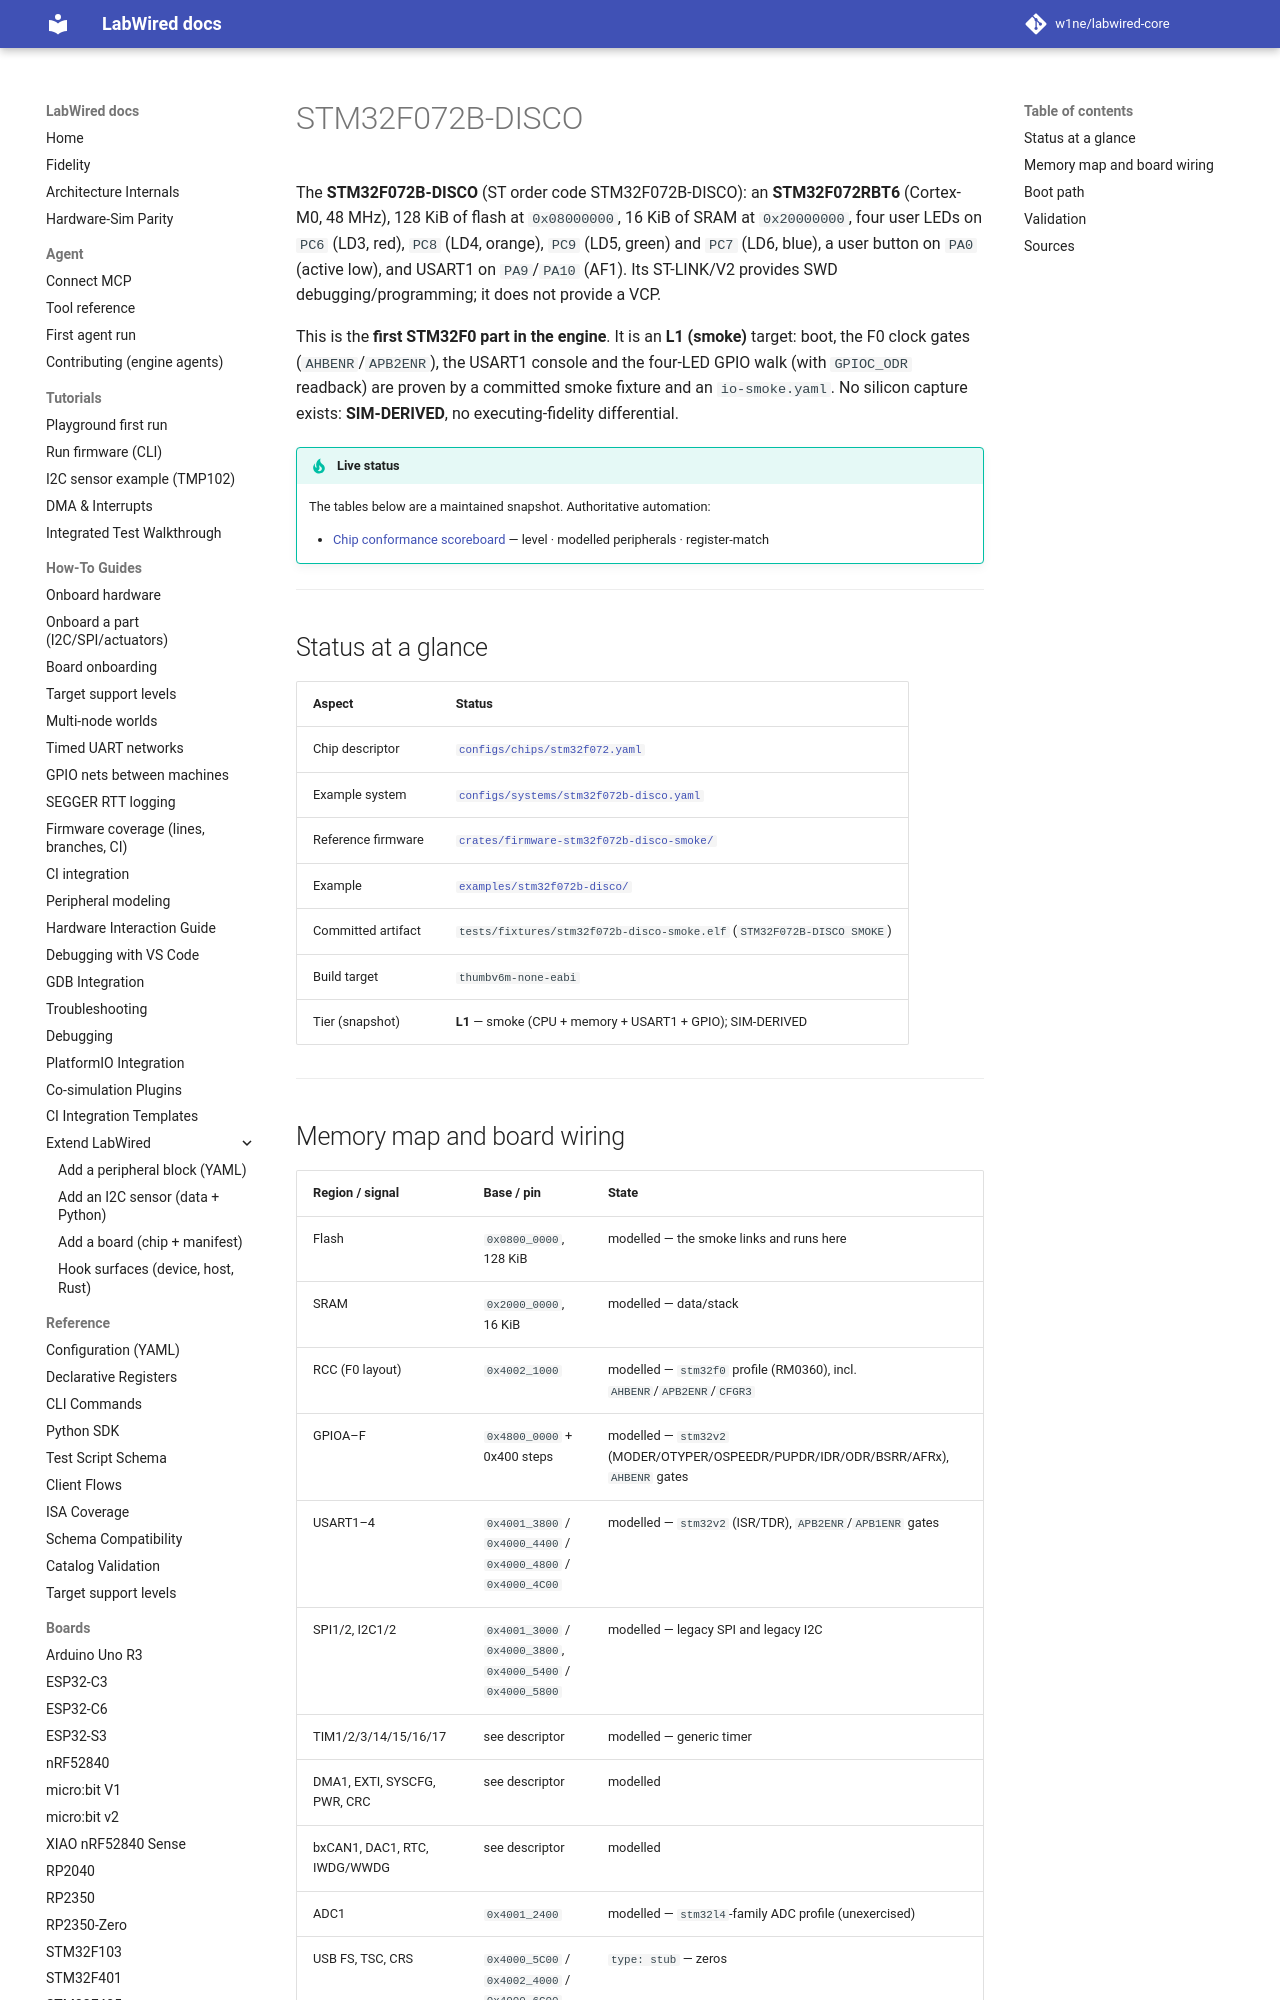

repository: w1ne/labwired-core · page: boards/stm32f072b-disco/index.html · generator: mkdocs

# STM32F072B-DISCO

The **STM32F072B-DISCO** (ST order code STM32F072B-DISCO): an **STM32F072RBT6** (Cortex-M0, 48 MHz), 128 KiB of flash at `0x08000000`, 16 KiB of SRAM at `0x20000000`, four user LEDs on `PC6` (LD3, red), `PC8` (LD4, orange), `PC9` (LD5, green) and `PC7` (LD6, blue), a user button on `PA0` (active low), and USART1 on `PA9`/`PA10` (AF1). Its ST-LINK/V2 provides SWD debugging/programming; it does not provide a VCP.

This is the **first STM32F0 part in the engine**. It is an **L1 (smoke)** target: boot, the F0 clock gates (`AHBENR`/`APB2ENR`), the USART1 console and the four-LED GPIO walk (with `GPIOC_ODR` readback) are proven by a committed smoke fixture and an `io-smoke.yaml`. No silicon capture exists: **SIM-DERIVED**, no executing-fidelity differential.

!!! tip "Live status"
    The tables below are a maintained snapshot. Authoritative automation:

    - [Chip conformance scoreboard](../coverage/chip-conformance.md) — level · modelled peripherals · register-match

---

## Status at a glance

| Aspect | Status |
|--------|--------|
| Chip descriptor | [`configs/chips/stm32f072.yaml`](../../configs/chips/stm32f072.yaml) |
| Example system | [`configs/systems/stm32f072b-disco.yaml`](../../configs/systems/stm32f072b-disco.yaml) |
| Reference firmware | [`crates/firmware-stm32f072b-disco-smoke/`](../../crates/firmware-stm32f072b-disco-smoke/) |
| Example | [`examples/stm32f072b-disco/`](../../examples/stm32f072b-disco/) |
| Committed artifact | `tests/fixtures/stm32f072b-disco-smoke.elf` (`STM32F072B-DISCO SMOKE`) |
| Build target | `thumbv6m-none-eabi` |
| Tier (snapshot) | **L1** — smoke (CPU + memory + USART1 + GPIO); SIM-DERIVED |

---
